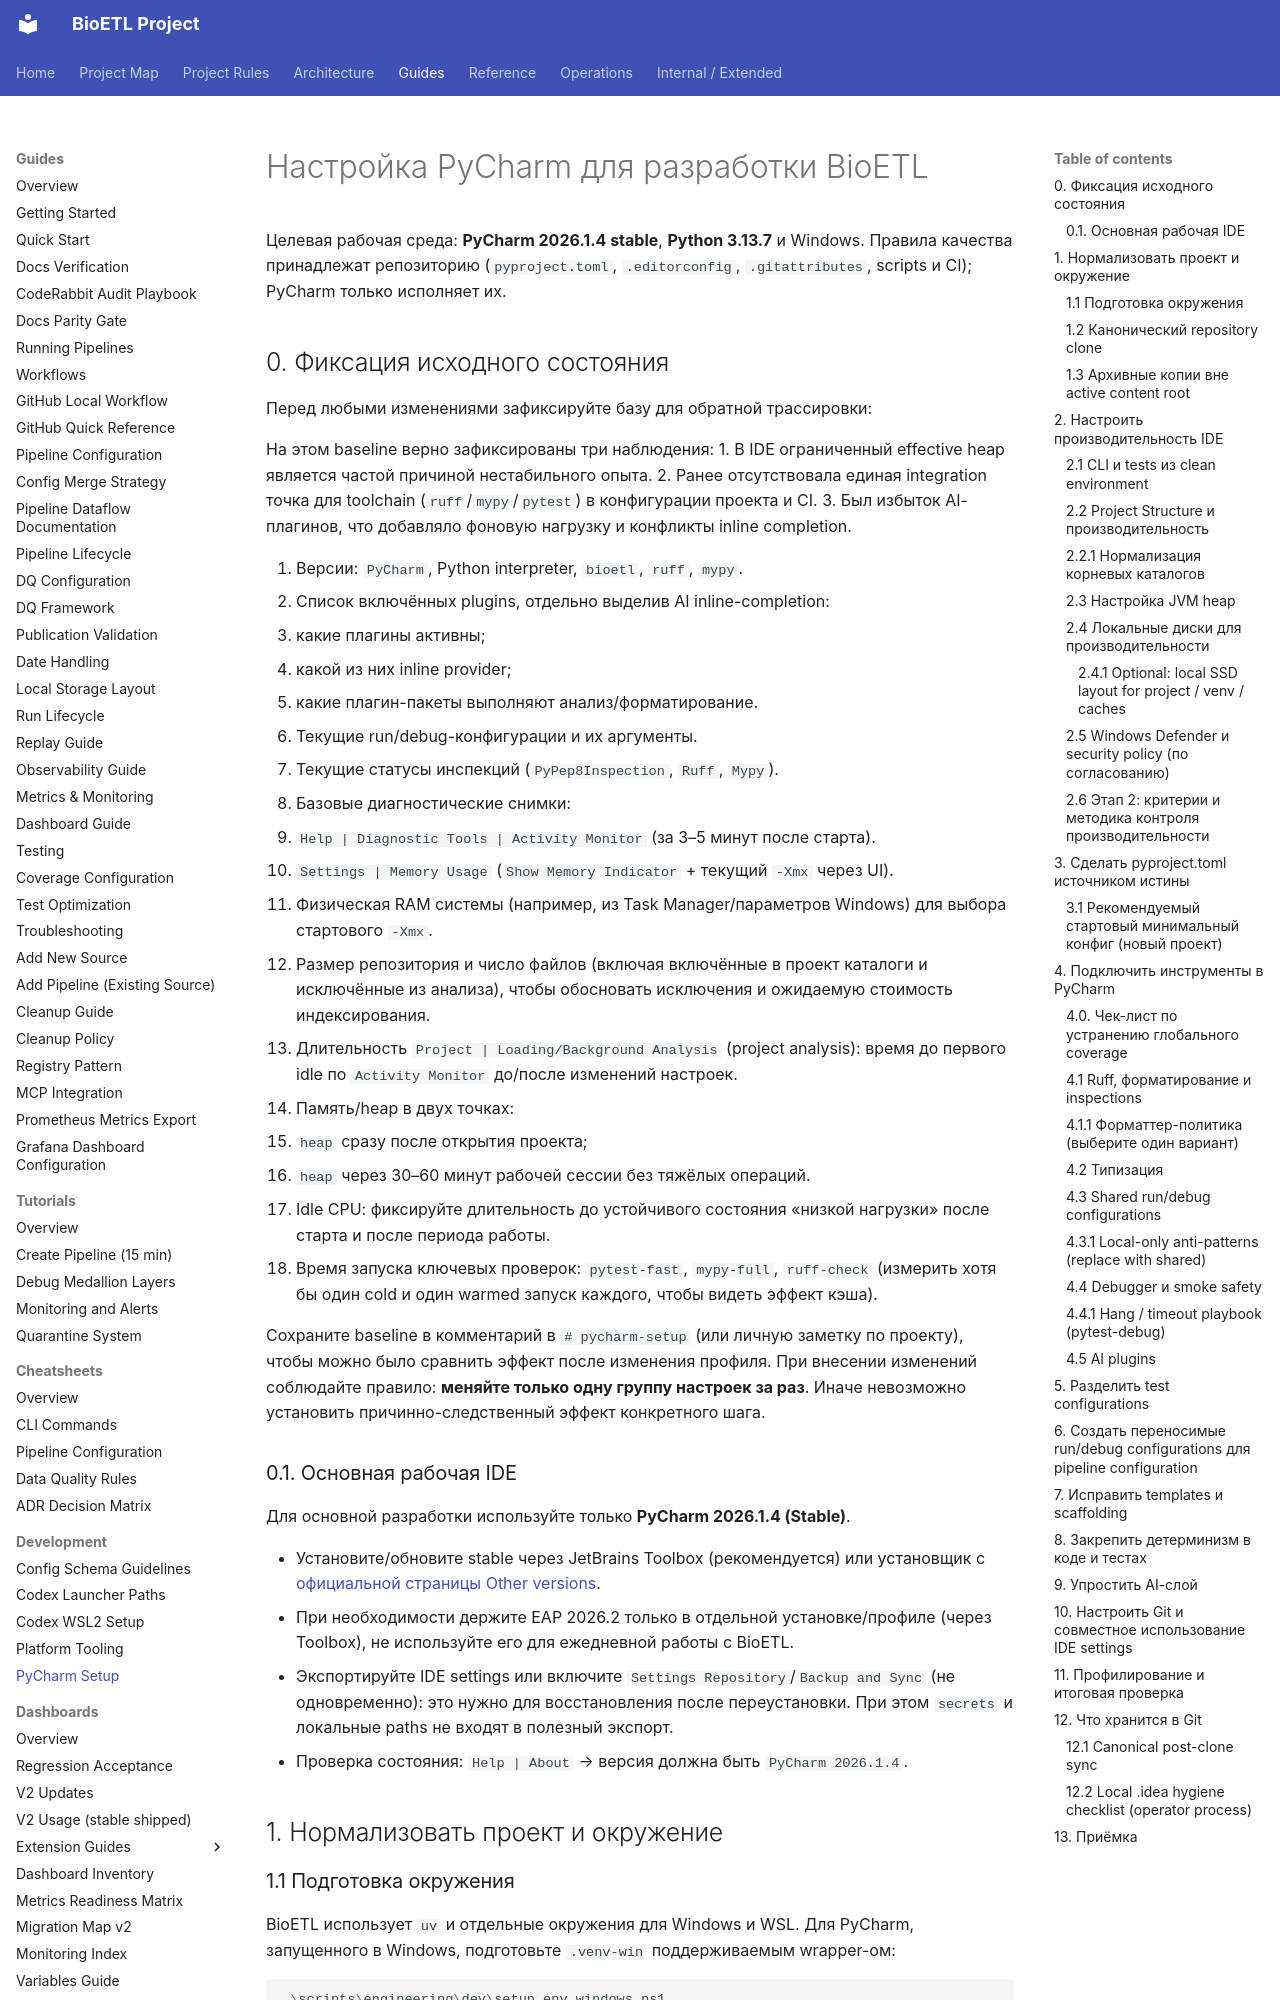

repository: SatoryKono/BioactivityDataAcquisition · page: 03-guides/development/pycharm-setup/index.html · generator: mkdocs

# Настройка PyCharm для разработки BioETL

Целевая рабочая среда: **PyCharm 2026.1.4 stable**, **Python 3.13.7** и
Windows. Правила качества принадлежат репозиторию (`pyproject.toml`,
`.editorconfig`, `.gitattributes`, scripts и CI); PyCharm только исполняет их.

## 0. Фиксация исходного состояния

Перед любыми изменениями зафиксируйте базу для обратной трассировки:

На этом baseline верно зафиксированы три наблюдения:
1. В IDE ограниченный effective heap является частой причиной нестабильного опыта.
2. Ранее отсутствовала единая integration точка для toolchain (`ruff`/`mypy`/`pytest`) в конфигурации проекта и CI.
3. Был избыток AI-плагинов, что добавляло фоновую нагрузку и конфликты inline completion.

1. Версии: `PyCharm`, Python interpreter, `bioetl`, `ruff`, `mypy`.
2. Список включённых plugins, отдельно выделив AI inline-completion:
   - какие плагины активны;
   - какой из них inline provider;
   - какие плагин-пакеты выполняют анализ/форматирование.
3. Текущие run/debug-конфигурации и их аргументы.
4. Текущие статусы инспекций (`PyPep8Inspection`, `Ruff`, `Mypy`).
5. Базовые диагностические снимки:
   - `Help | Diagnostic Tools | Activity Monitor` (за 3–5 минут после старта).
   - `Settings | Memory Usage` (`Show Memory Indicator` + текущий `-Xmx` через UI).
6. Физическая RAM системы (например, из Task Manager/параметров Windows) для выбора
   стартового `-Xmx`.
7. Размер репозитория и число файлов (включая включённые в проект каталоги и исключённые
   из анализа), чтобы обосновать исключения и ожидаемую стоимость индексирования.
8. Длительность `Project | Loading/Background Analysis` (project analysis): время
   до первого idle по `Activity Monitor` до/после изменений настроек.
9. Память/heap в двух точках:
   - `heap` сразу после открытия проекта;
   - `heap` через 30–60 минут рабочей сессии без тяжёлых операций.
10. Idle CPU: фиксируйте длительность до устойчивого состояния «низкой нагрузки»
    после старта и после периода работы.
11. Время запуска ключевых проверок: `pytest-fast`, `mypy-full`, `ruff-check` (измерить хотя бы
    один cold и один warmed запуск каждого, чтобы видеть эффект кэша).

Сохраните baseline в комментарий в `# pycharm-setup` (или личную заметку по проекту),
чтобы можно было сравнить эффект после изменения профиля.
При внесении изменений соблюдайте правило: **меняйте только одну группу настроек за раз**.
Иначе невозможно установить причинно-следственный эффект конкретного шага.

### 0.1. Основная рабочая IDE

Для основной разработки используйте только **PyCharm 2026.1.4 (Stable)**.

- Установите/обновите stable через JetBrains Toolbox (рекомендуется) или установщик
  с [официальной страницы Other versions](https://www.jetbrains.com/pycharm/download/other/).
- При необходимости держите EAP 2026.2 только в отдельной установке/профиле (через
  Toolbox), не используйте его для ежедневной работы с BioETL.
- Экспортируйте IDE settings или включите `Settings Repository`/`Backup and Sync`
  (не одновременно): это нужно для восстановления после переустановки.
  При этом `secrets` и локальные paths не входят в полезный экспорт.
- Проверка состояния: `Help | About` → версия должна быть `PyCharm 2026.1.4`.

## 1. Нормализовать проект и окружение
